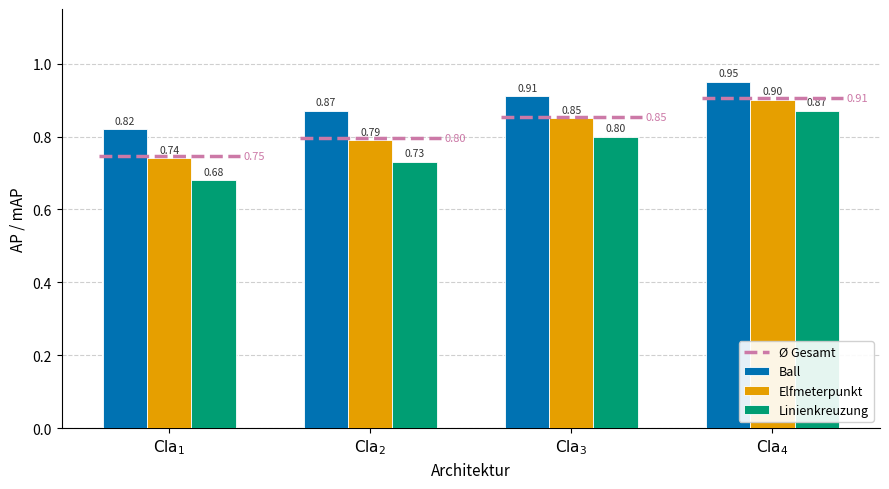

Write the Python code that produced this figure. (Note: this script raises an exception after producing the figure.)
import matplotlib.pyplot as plt
import numpy as np




# ── Daten ──────────────────────────────────────────────────────────────────────
architectures = architectures = [
    r"$\mathrm{Cla}_1$",
    r"$\mathrm{Cla}_2$",
    r"$\mathrm{Cla}_3$",
    r"$\mathrm{Cla}_4$",
]
classes = ["Ball", "Elfmeterpunkt", "Linienkreuzung"]

# AP-Werte [Architektur × Klasse]  →  hier Beispielwerte, einfach ersetzen
ap_values = {
    "Ball": [0.82, 0.87, 0.91, 0.95],
    "Elfmeterpunkt": [0.74, 0.79, 0.85, 0.9],
    "Linienkreuzung": [0.68, 0.73, 0.80, 0.87],
}

euc_values = {
    "Ball":           [12.4, 10.1, 8.7, 5.3],
    "Elfmeterpunkt":  [15.2, 13.8, 11.3, 10.2],
    "Linienkreuzung": [18.6, 16.2, 14.0, 13.8],
}

# Mittelwerte
map_values  = [np.mean([ap_values[cls][i]  for cls in classes]) for i in range(len(architectures))]
mean_euc    = [np.mean([euc_values[cls][i] for cls in classes]) for i in range(len(architectures))]



# ── Gemeinsame Layoutparameter ─────────────────────────────────────────────────
x         = np.arange(len(architectures))
n_classes = len(classes)
bar_width  = 0.22
offsets    = np.linspace(-(n_classes-1)/2, (n_classes-1)/2, n_classes) * bar_width
colors     = ["#0072B2", "#E69F00", "#009E73"]   # Okabe-Ito
mean_color = "#CC79A7"

# ── Hilfsfunktion: Achsen stylen ───────────────────────────────────────────────
def style_ax(ax):
    ax.set_xticks(x)
    ax.set_xticklabels(architectures, fontsize=11)
    ax.set_xlabel("Architektur", fontsize=11)
    ax.yaxis.grid(True, linestyle="--", alpha=0.6, zorder=0)
    ax.set_axisbelow(True)
    ax.spines[["top", "right"]].set_visible(False)

# ── Hilfsfunktion: Balken zeichnen ─────────────────────────────────────────────
def draw_bars(ax, data_dict, fmt=".2f"):
    for cls, color, offset in zip(classes, colors, offsets):
        bars = ax.bar(
            x + offset, data_dict[cls],
            width=bar_width, label=cls,
            color=color, edgecolor="white", linewidth=0.6, zorder=3,
        )
        for bar in bars:
            ax.text(
                bar.get_x() + bar.get_width() / 2,
                bar.get_height() + ax.get_ylim()[1] * 0.01,
                f"{bar.get_height():{fmt}}",
                ha="center", va="bottom", fontsize=7.5, color="#333333",
            )

# ── Hilfsfunktion: Mittelwert-Segmente ────────────────────────────────────────
def draw_mean_segments(ax, mean_vals, label):
    for xi, mv in zip(x, mean_vals):
        ax.hlines(mv, xi - 0.35, xi + 0.35,
                colors=mean_color, linewidth=2.5, linestyle="--", zorder=4,
                label=label if xi == 0 else "")
        ax.text(xi + 0.37, mv, f"{mv:.2f}",
                ha="left", va="center", fontsize=8, color=mean_color)


# — Plot 1: AP / mAP ————————————————————————————————————————————————————————————
fig, ax = plt.subplots(figsize=(9, 5))
draw_bars(ax, ap_values, fmt=".2f")
ax.set_ylim(0, 1.15)
draw_mean_segments(ax, map_values, "Ø Gesamt")
style_ax(ax)
ax.set_ylabel("AP / mAP", fontsize=11)
# ax.set_title("Average Precision (AP)", fontsize=13, fontweight="bold")
ax.legend(loc="lower right", framealpha=0.9, fontsize=9)
plt.tight_layout()
plt.savefig("../../plots/cla_ap_plot.pdf")

# — Plot 2: Euklidischer Fehler ————————————————————————————————————————————————
fig, ax = plt.subplots(figsize=(9, 5))
ymax = max(v for vals in euc_values.values() for v in vals) * 1.2
draw_bars(ax, euc_values, fmt=".1f")
ax.set_ylim(0, ymax)
draw_mean_segments(ax, mean_euc, "Ø Gesamt")
style_ax(ax)
ax.set_ylabel(r"$\bar{e}$ [px]", fontsize=11)
# ax.set_title("Durchschnittlicher Euklidischer Fehler", fontsize=13, fontweight="bold")
ax.legend(loc="lower right", framealpha=0.9, fontsize=9)
plt.tight_layout()
plt.savefig("../../plots/cla_euc_plot.pdf")

plt.tight_layout()
plt.show()
